Run: headless pygame with SDL's dummy video driver; simulated clock (each Clock.tick advances the game by its frame time, no real sleeping); random seed 0; keys injected as events and as key.get_pressed() state; no mouse input.
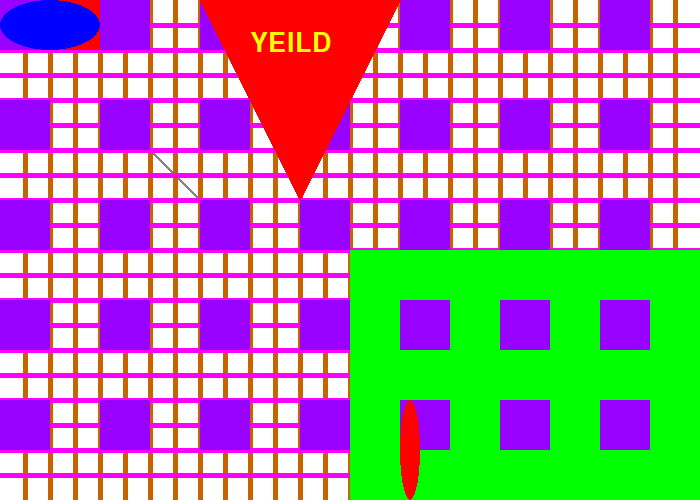
Frame 1 of 4 · flips 1–60 · no input
Frame 2 of 4 · flips 61–180 · tapped SPACE, RETURN · held RIGHT (→), D · screen unchanged from frame 1, image omitted
Frame 3 of 4 · flips 181–300 · held DOWN (↓), S · screen unchanged from frame 2, image omitted
Frame 4 of 4 · flips 301–420 · held LEFT (←), A, UP (↑), W · screen unchanged from frame 3, image omitted

The pygame program that drew these frames:

"""
 Pygame base template for opening a window
 
 Sample Python/Pygame Programs
 Simpson College Computer Science
 http://programarcadegames.com/
 http://simpson.edu/computer-science/
 
 Explanation video: http://youtu.be/vRB_983kUMc
"""
 
import pygame # FIRST THING IN PROGRAM
 
# Define some colors
BLACK = (0, 0, 0)
WHITE = (255, 255, 255)
GREEN = (0, 255, 0)
RED = (255, 0, 0)
BLUE = (0, 0, 255)
MAGENTA = (255, 0, 255)
YELLOW = (255, 255, 0)
CYAN = (0, 255, 255)
GRAY = (130, 130, 130)
PURPLE = (152, 0, 255)
ORANGE = (200, 100, 0)
MAROON = (100, 0, 0)


pygame.init() # starts pygame before any pygame calls
 
# Set the width and height of the screen [width, height]
size = (700, 500)
screen = pygame.display.set_mode(size)
 
pygame.display.set_caption("Chapter 5 Notes")
 
# Loop until the user clicks the close button.
done = False
 
# Used to manage how fast the screen updates
clock = pygame.time.Clock()
 
# make a font
# ("font", font_size, bold, italics)
my_font = pygame.font.SysFont("Calibri", 40, False, False)

 
# -------- Main Program Loop -----------
while not done:
    # --- Main event loop
    for event in pygame.event.get():
        if event.type == pygame.QUIT:
            done = True
 
    # --- Game logic should go here
 
    # --- Screen-clearing code goes here
 
    # Here, we clear the screen to white. Don't put other drawing commands
    # above this, or they will be erased with this command.
 
    # If you want a background image, replace this clear with blit'ing the
    # background image.
    screen.fill(WHITE)
 
    # --- Chapter 5 code should go here
    
    # draw a line
    # (screen, color, (x1, y1), (x2, y2), line_width)
    pygame.draw.line(screen, GRAY, (100, 100), (200, 200), 3)
    pygame.draw.line(screen, BLUE, (50, 0), (50, 500), 5) # vertical
    pygame.draw.line(screen, MAGENTA, (0, 50), (700, 50), 5) # horizontal
    
    for x in range(25, 700, 25):
        pygame.draw.line(screen, ORANGE, (x, 0), (x, 500), 5) # lines across screen
    
    for y in range(25, 500, 25):
        pygame.draw.line(screen, MAGENTA, (0, y), (700, y), 5)
    # Ignore me    
    '''
    for x in range(25, 700, 25):
        for y in range(25, 500, 25):
            pygame.draw.line(screen, WHITE, (x, 0), (0, y), 3)
    '''
    # Draw a rectangle
    #(screen, COLOR, [x, y, width, height], optional_borderwidth)
    pygame.draw.rect(screen, RED, [0, 0, 100, 50])
    pygame.draw.rect(screen, GREEN, [350, 250, 350, 250])
    
    for x in range(0, 700, 100):
        for y in range(0, 500, 100):
            pygame.draw.rect(screen, PURPLE, [x, y, 50, 50])
    
    # Draw an ellipse
    #(screen, COLOR, [x, y, width, height], optional_borderwidth)    
    # ellipse is circumscribed in the defined rectangle
    pygame.draw.ellipse(screen,BLUE, [0, 0, 100, 50])
    pygame.draw.ellipse(screen,RED, [400, 400, 20, 100])
    # offset my yeild sign
    x_off = 200
    y_off = 0

    
    # Draw a polygon
    # (screen, COLOR, [[x1, y1], [x2, y2],[x3, y3]...], optional border
    pygame.draw.polygon(screen, RED, [[0 + x_off, 0 + y_off],[200 + x_off, 0 + y_off], [100 + x_off, 200 + y_off]])
    
    
    
    
    # Add text
    # ("Text to display", anti-alias, COLOR)
    my_text = my_font.render("YEILD", True, YELLOW)
    screen.blit(my_text, [50 + x_off, 30])
    # --- Go ahead and update the screen with what we've drawn.
    pygame.display.flip()
    
    # --- Limit to 60 frames per second
    clock.tick(60)
 
# Close the window and quit.
pygame.quit()
